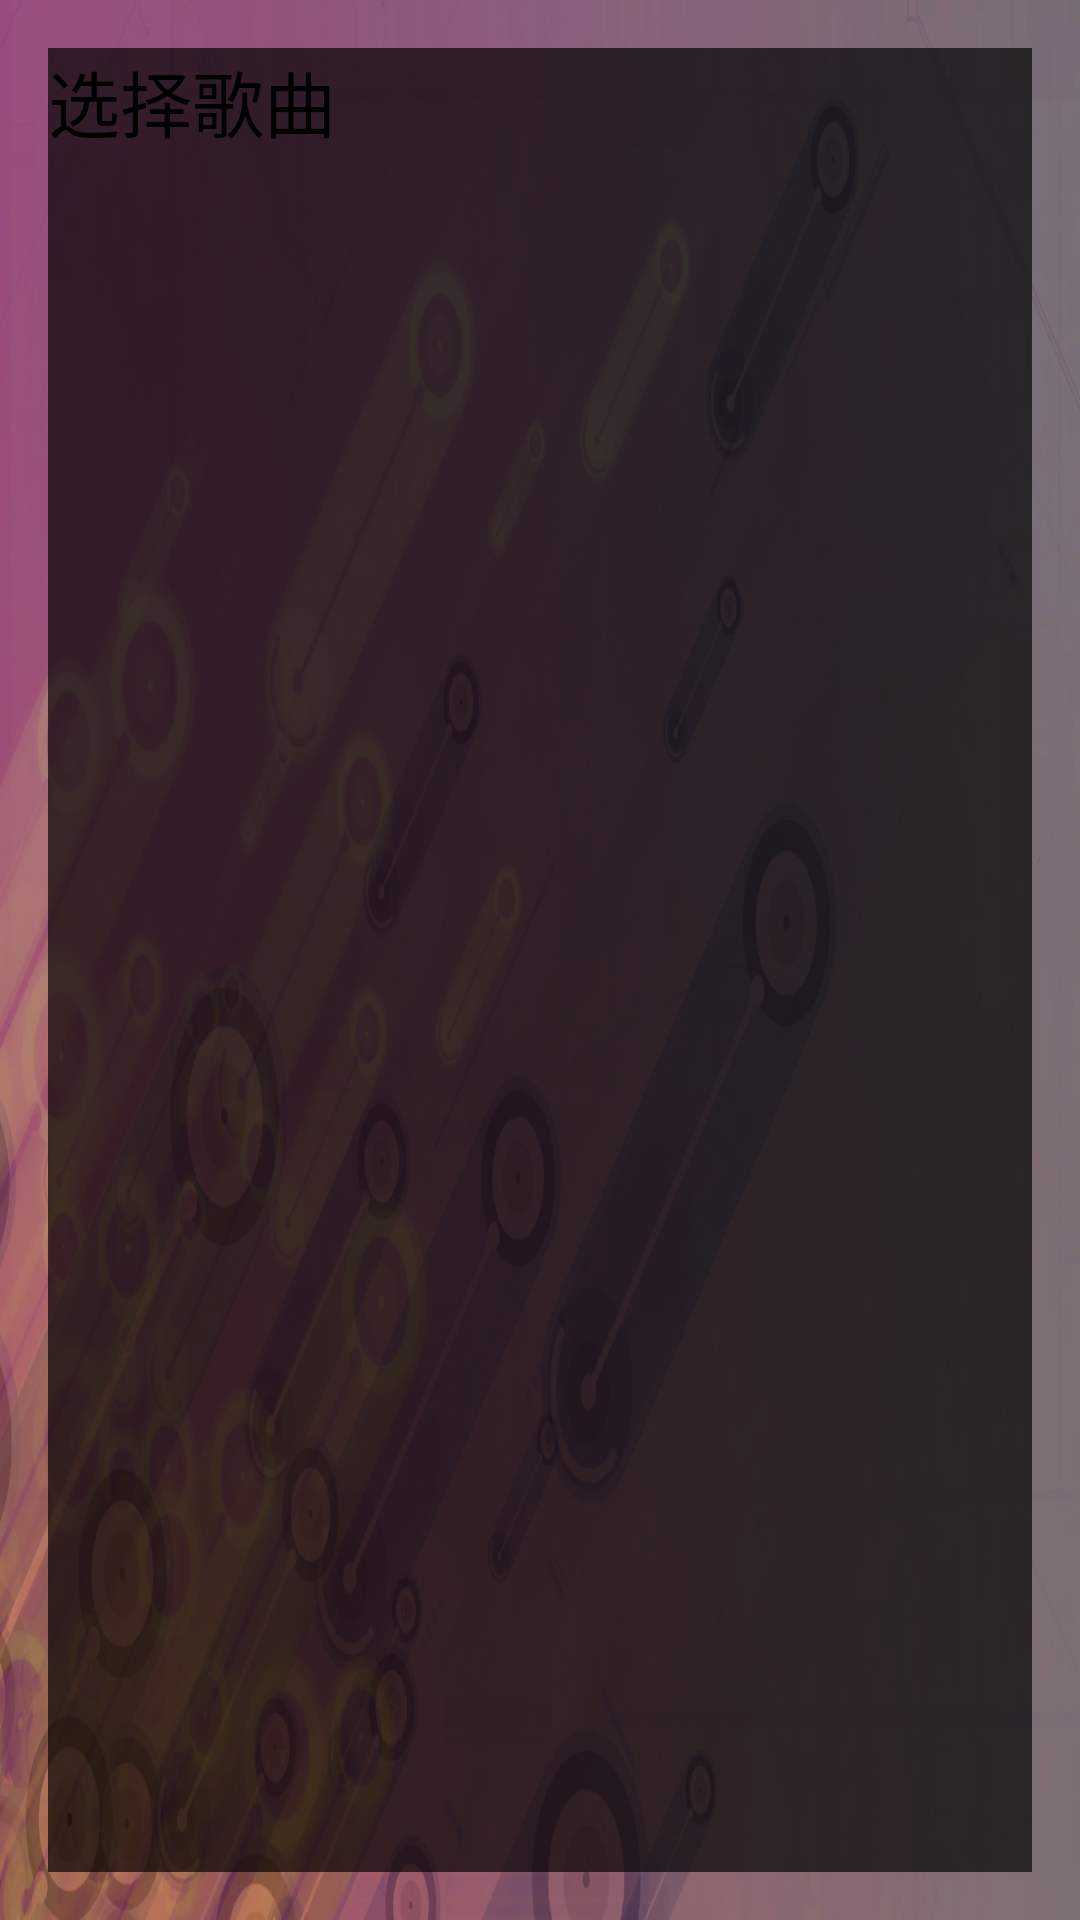

This screen was rendered from an Android layout file. Write that file and the resources it references.
<!-- AndroidManifest.xml: application theme Theme.Eclipsa -->
<!-- res/layout/activity_song_select.xml -->
<?xml version="1.0" encoding="utf-8"?>
<FrameLayout xmlns:android="http://schemas.android.com/apk/res/android"
    android:layout_width="match_parent"
    android:layout_height="match_parent"
    android:orientation="horizontal"
    android:background="@drawable/background_select1"
    android:padding="16dp"
    >
    <View
        android:layout_width="match_parent"
        android:layout_height="match_parent"
        android:background="#AA000000" />
    
    <LinearLayout
        android:layout_width="550dp"
        android:layout_height="match_parent"
        android:layout_weight="2"
        android:orientation="vertical">

        <TextView
            android:layout_width="wrap_content"
            android:layout_height="wrap_content"
            android:text="选择歌曲"
            android:textSize="24sp"
            android:textColor="#000000"
            android:layout_marginBottom="16dp" />

        <ListView
            android:id="@+id/list_songs"
            android:layout_width="match_parent"
            android:layout_height="0dp"
            android:layout_weight="1" />

    </LinearLayout>

    
    <LinearLayout
        android:layout_width="180dp"
        android:layout_height="match_parent"
        android:layout_weight="1"
        android:orientation="vertical"
        android:gravity="center_horizontal"
        android:layout_marginLeft="550dp"
        android:paddingStart="16dp">

        <Button
            android:id="@+id/btn_sort"
            android:layout_width="match_parent"
            android:layout_height="wrap_content"
            android:text="按名称排序"
            android:layout_marginTop="16dp"
            style="@style/GameButton" />

        <Button
        android:id="@+id/btn_sort_difficulty"
        android:layout_width="match_parent"
        android:layout_height="wrap_content"
        android:text="按难度排序"
        android:layout_marginTop="8dp"
        style="@style/GameButton" />
        <Button
            android:id="@+id/btn_help_select"
            android:layout_width="match_parent"
            android:layout_height="wrap_content"
            android:text="帮助"
            android:layout_marginTop="16dp"
            style="@style/GameButton" />
        <Button
            android:id="@+id/btn_back_main"
            android:layout_width="match_parent"
            android:layout_height="wrap_content"
            android:text="返回主菜单"
            android:layout_marginTop="16dp"
            style="@style/GameButton" />
        <TextView
        android:id="@+id/tv_song_count"
        android:layout_width="match_parent"
        android:layout_height="wrap_content"
        android:text="歌曲总数: 0"
        android:layout_marginTop="16dp"
        android:textSize="12sp"
        android:textColor="#666666"
        />


    </LinearLayout>

</FrameLayout>
<!-- resources referenced by this layout -->
<resources>
  <!-- drawable background_select1: jpg bitmap (drawable, 205365 bytes) -->
  <style name="GameButton" parent="Widget.AppCompat.Button">
          <item name="android:background">@drawable/btn_primary</item>
          <item name="android:textColor">@android:color/white</item>
          <item name="android:textAllCaps">false</item>
          <item name="android:padding">12dp</item>
          <item name="android:gravity">center</item>
      </style>
  <style name="Theme.Eclipsa" parent="Base.Theme.Eclipsa" />
  <!-- drawable btn_primary (drawable) -->
  <shape xmlns:android="http://schemas.android.com/apk/res/android">
      <solid android:color="#6600E5FF"/>
      <corners android:radius="30dp"/>
      <stroke android:width="2dp" android:color="#00E5FF"/>
      <padding android:left="20dp" android:right="20dp" android:top="12dp" android:bottom="12dp"/>
  </shape>
  <style name="Base.Theme.Eclipsa" parent="Theme.Material3.DayNight.NoActionBar">
          
          
      </style>
</resources>
